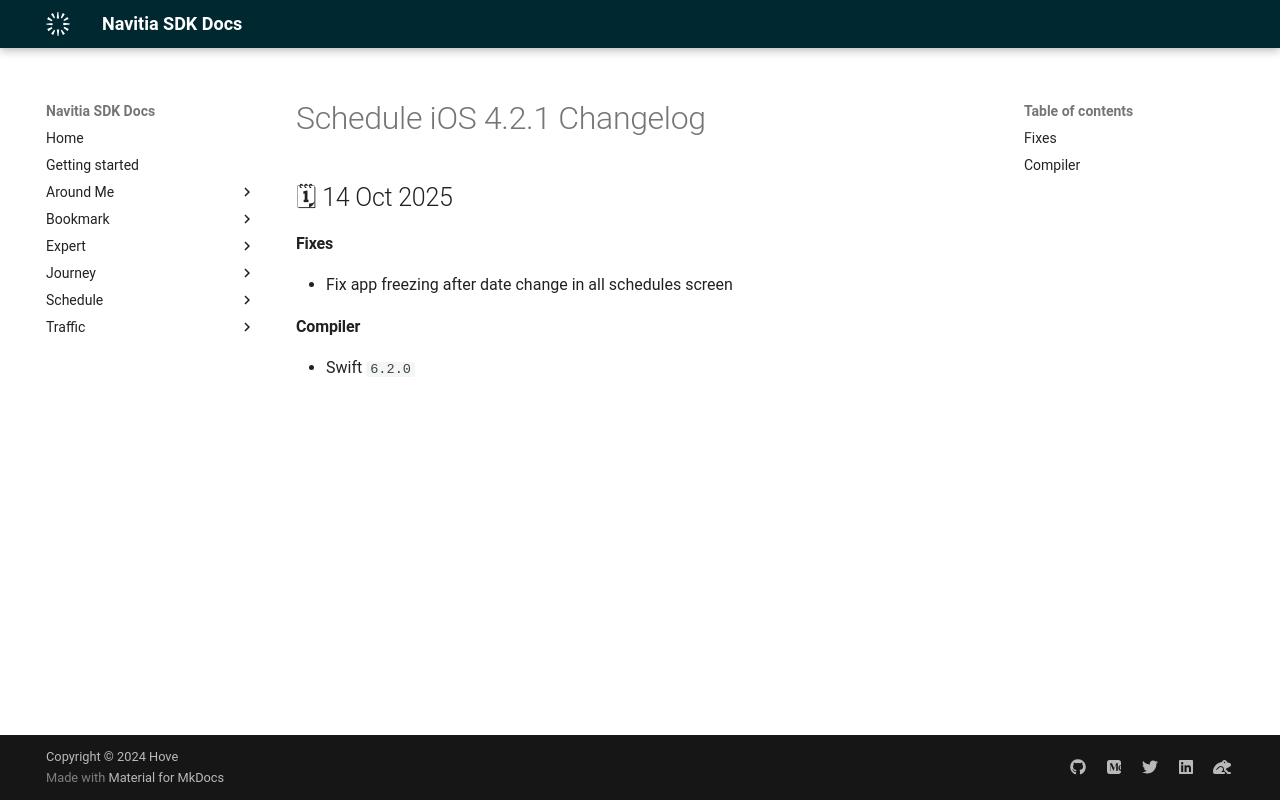

repository: hove-io/navitia_sdk_docs · page: schedule/ios/releases/4.2.1/index.html · generator: mkdocs

---
title: Schedule iOS 4.2.1 - Changelog - Navitia SDK Docs
---

# Schedule iOS 4.2.1 Changelog

<h2>🗓 14 Oct 2025</h2>

#### Fixes
- Fix app freezing after date change in all schedules screen

#### Compiler
-  Swift  `6.2.0`
